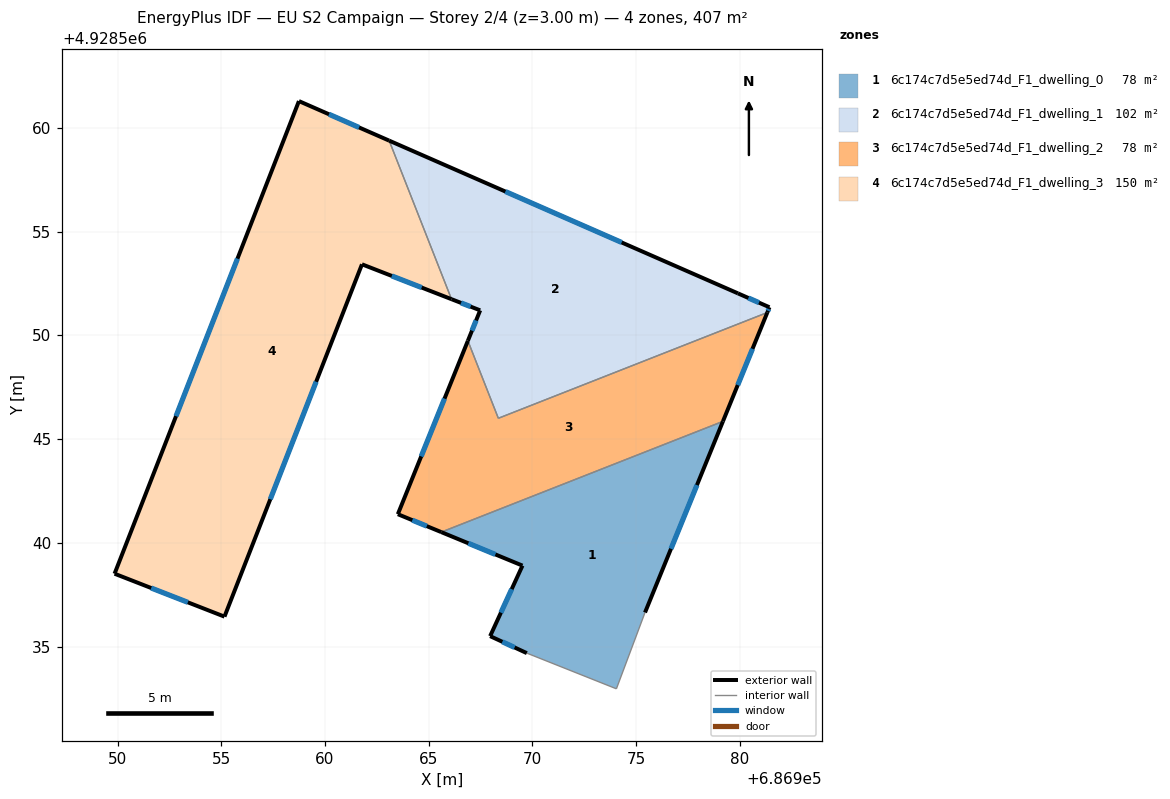
=== STOREY PLAN SPEC (per zone: floor XY polygon, exterior-wall plan segments, windows/doors) ===
zone 1: 6c174c7d5e5ed74d_F1_dwelling_0  (77.9 m²)
  floor: (686979.19, 4928545.86) (686975.43, 4928536.64) (686974.05, 4928532.96) (686969.73, 4928534.68) (686967.96, 4928535.50) (686969.53, 4928538.90) (686965.61, 4928540.52)
  exterior wall: (686967.96, 4928535.50) – (686969.73, 4928534.68)  [2.0 m]
    window: (686968.55, 4928535.23) – (686969.15, 4928534.95)  [0.7 m²]
  exterior wall: (686969.53, 4928538.90) – (686967.96, 4928535.50)  [3.7 m]
    window: (686969.01, 4928537.77) – (686968.48, 4928536.63)  [1.2 m²]
  exterior wall: (686965.61, 4928540.52) – (686969.53, 4928538.90)  [4.2 m]
    window: (686966.91, 4928539.98) – (686968.22, 4928539.44)  [1.4 m²]
  exterior wall: (686975.43, 4928536.64) – (686979.19, 4928545.86)  [10.0 m]
    window: (686976.69, 4928539.71) – (686977.94, 4928542.79)  [3.3 m²]
  interior walls: 3
zone 2: 6c174c7d5e5ed74d_F1_dwelling_1  (101.9 m²)
  floor: (686979.91, 4928552.03) (686981.43, 4928551.36) (686981.33, 4928551.11) (686968.36, 4928546.01) (686966.89, 4928549.74) (686967.48, 4928551.21) (686966.10, 4928551.75) (686963.10, 4928559.39)
  exterior wall: (686966.10, 4928551.75) – (686967.48, 4928551.21)  [1.5 m]
    window: (686966.56, 4928551.57) – (686967.02, 4928551.39)  [0.5 m²]
  exterior wall: (686979.91, 4928552.03) – (686963.10, 4928559.39)  [18.4 m]
    window: (686974.31, 4928554.48) – (686968.70, 4928556.94)  [6.1 m²]
  exterior wall: (686981.43, 4928551.36) – (686979.91, 4928552.03)  [1.7 m]
    window: (686980.93, 4928551.58) – (686980.42, 4928551.81)  [0.6 m²]
  exterior wall: (686981.33, 4928551.11) – (686981.43, 4928551.36)  [0.3 m]
    window: (686981.37, 4928551.19) – (686981.40, 4928551.28)  [0.1 m²]
  exterior wall: (686967.48, 4928551.21) – (686966.89, 4928549.74)  [1.6 m]
    window: (686967.29, 4928550.72) – (686967.09, 4928550.23)  [0.5 m²]
  interior walls: 3
zone 3: 6c174c7d5e5ed74d_F1_dwelling_2  (77.9 m²)
  floor: (686981.33, 4928551.11) (686979.19, 4928545.86) (686965.61, 4928540.52) (686963.52, 4928541.38) (686966.89, 4928549.74) (686968.36, 4928546.01)
  exterior wall: (686979.19, 4928545.86) – (686981.33, 4928551.11)  [5.7 m]
    window: (686979.90, 4928547.61) – (686980.62, 4928549.36)  [1.9 m²]
  exterior wall: (686963.52, 4928541.38) – (686965.61, 4928540.52)  [2.3 m]
    window: (686964.21, 4928541.09) – (686964.91, 4928540.80)  [0.8 m²]
  exterior wall: (686966.89, 4928549.74) – (686963.52, 4928541.38)  [9.0 m]
    window: (686965.77, 4928546.96) – (686964.64, 4928544.17)  [3.0 m²]
  interior walls: 3
zone 4: 6c174c7d5e5ed74d_F1_dwelling_3  (149.7 m²)
  floor: (686963.10, 4928559.39) (686966.10, 4928551.75) (686961.79, 4928553.43) (686955.16, 4928536.44) (686949.85, 4928538.51) (686958.74, 4928561.30)
  exterior wall: (686961.79, 4928553.43) – (686966.10, 4928551.75)  [4.6 m]
    window: (686963.22, 4928552.87) – (686964.66, 4928552.31)  [1.5 m²]
  exterior wall: (686955.16, 4928536.44) – (686961.79, 4928553.43)  [18.2 m]
    window: (686957.36, 4928542.10) – (686959.58, 4928547.77)  [6.1 m²]
  exterior wall: (686949.85, 4928538.51) – (686955.16, 4928536.44)  [5.7 m]
    window: (686951.62, 4928537.82) – (686953.39, 4928537.13)  [1.9 m²]
  exterior wall: (686958.74, 4928561.30) – (686949.85, 4928538.51)  [24.5 m]
    window: (686955.78, 4928553.71) – (686952.82, 4928546.11)  [8.2 m²]
  exterior wall: (686963.10, 4928559.39) – (686958.74, 4928561.30)  [4.8 m]
    window: (686961.65, 4928560.03) – (686960.20, 4928560.67)  [1.6 m²]
  interior walls: 1

=== DERIVED (storey summary) ===
Building: EU S2 Campaign
Storey: 2 of 4  (floor level z = 3.00 m)
Storey gross floor area: 407.4 m²
Zones on this storey: 4
  - 6c174c7d5e5ed74d_F1_dwelling_0: floor 77.9 m²; exterior wall 19.9 m (59.6 m²); 4 window(s) 6.6 m²; WWR 11.1%
  - 6c174c7d5e5ed74d_F1_dwelling_1: floor 101.9 m²; exterior wall 23.4 m (70.1 m²); 5 window(s) 7.8 m²; WWR 11.1%
  - 6c174c7d5e5ed74d_F1_dwelling_2: floor 77.9 m²; exterior wall 17.0 m (50.9 m²); 3 window(s) 5.7 m²; WWR 11.1%
  - 6c174c7d5e5ed74d_F1_dwelling_3: floor 149.7 m²; exterior wall 57.8 m (173.3 m²); 5 window(s) 19.3 m²; WWR 11.1%
Zone adjacency (shared interzone walls):
  - 6c174c7d5e5ed74d_F1_dwelling_0 ↔ 6c174c7d5e5ed74d_F1_dwelling_2
  - 6c174c7d5e5ed74d_F1_dwelling_1 ↔ 6c174c7d5e5ed74d_F1_dwelling_2
  - 6c174c7d5e5ed74d_F1_dwelling_1 ↔ 6c174c7d5e5ed74d_F1_dwelling_3